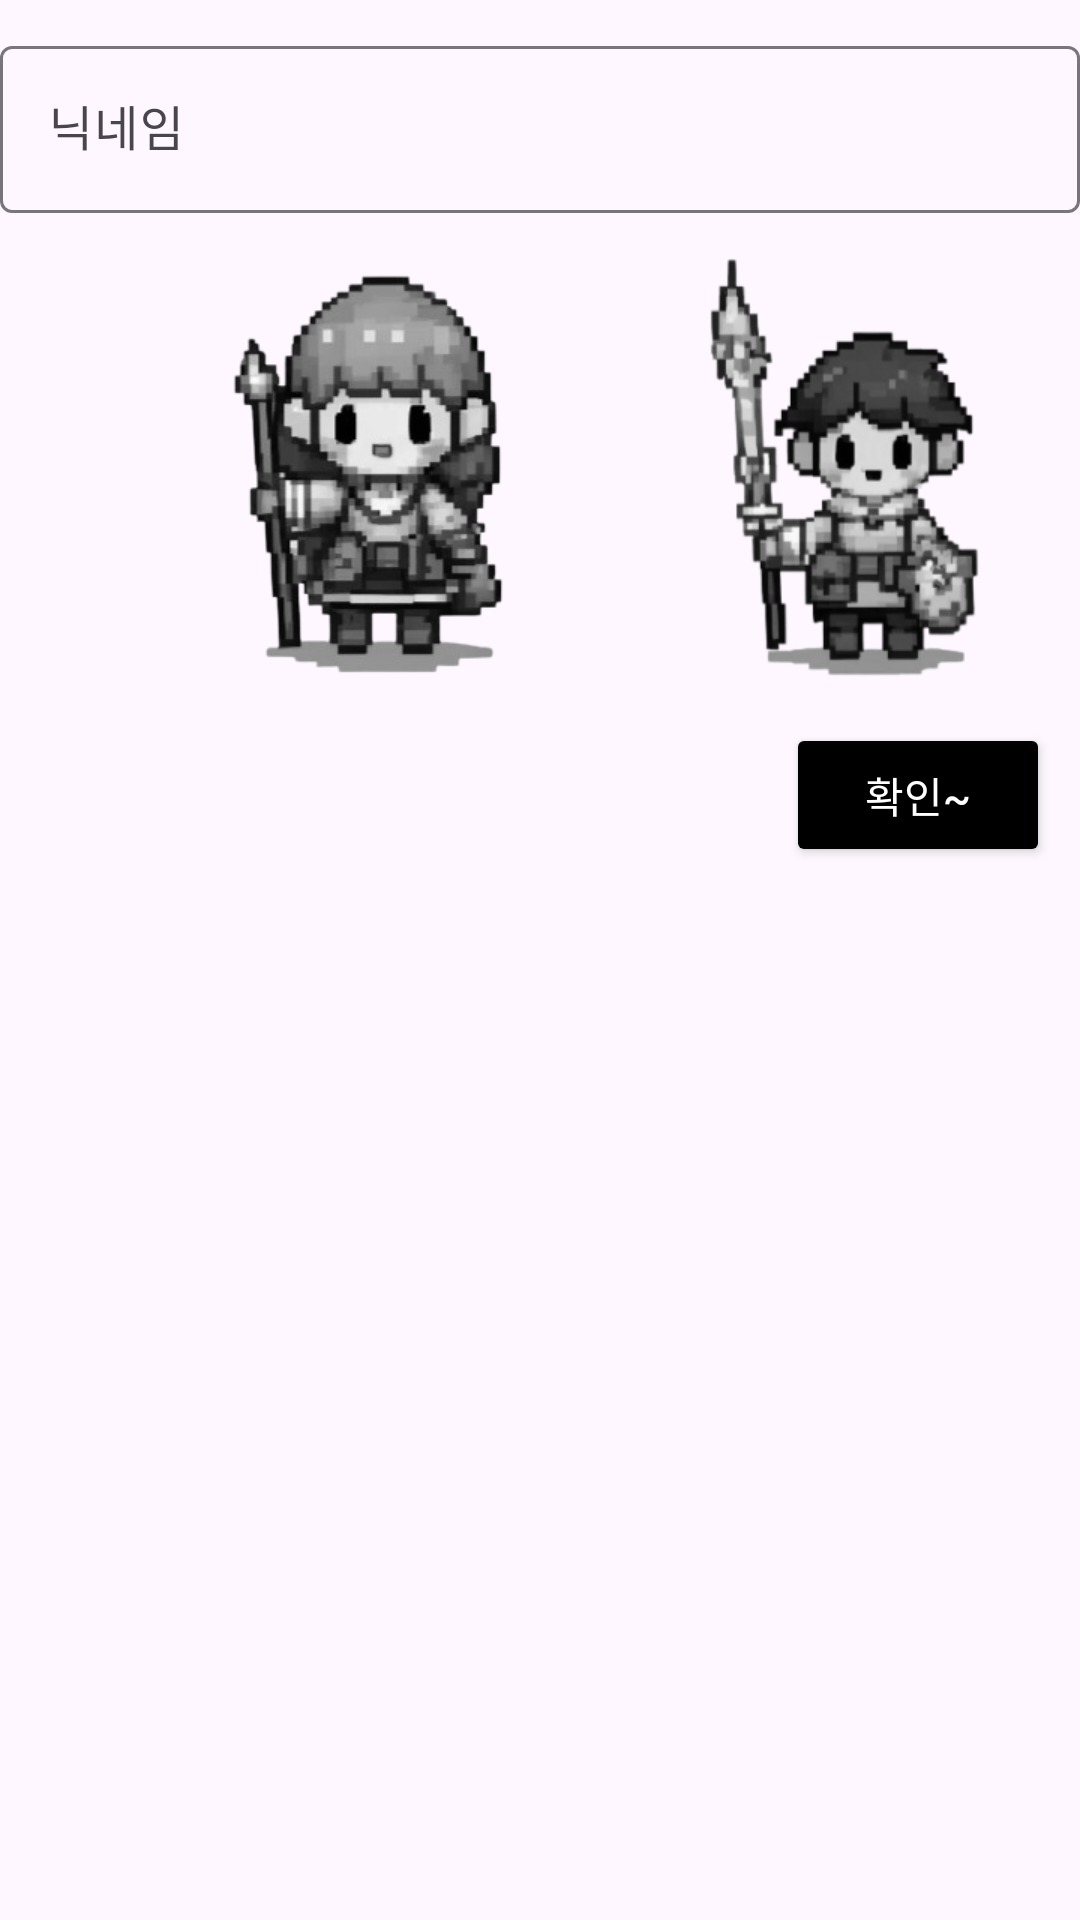

Here is an Android app screen rendered from its layout file. Give the layout XML and the strings, colors and styles it references.
<!-- AndroidManifest.xml: application theme Theme.MyHero -->
<!-- res/layout/activity_signin2.xml -->
<?xml version="1.0" encoding="utf-8"?>
<RelativeLayout xmlns:android="http://schemas.android.com/apk/res/android"
    xmlns:app="http://schemas.android.com/apk/res-auto"
    xmlns:tools="http://schemas.android.com/tools"
    android:id="@+id/main"
    android:layout_width="match_parent"
    android:layout_height="match_parent"
    tools:context=".activitis.SigninActivity2">

    <com.google.android.material.textfield.TextInputLayout
        android:id="@+id/layout_input_nickname"
        android:layout_width="match_parent"
        android:layout_height="wrap_content"
        android:layout_alignParentTop="true"
        android:layout_marginTop="10dp"
        android:hint="닉네임">

        <com.google.android.material.textfield.TextInputEditText
            android:layout_width="match_parent"
            android:layout_height="wrap_content" />

    </com.google.android.material.textfield.TextInputLayout>

    <ImageView
        android:id="@+id/char1"
        android:layout_width="150dp"
        android:layout_height="150dp"
        android:layout_below="@id/layout_input_nickname"
        android:layout_marginTop="10dp"
        android:layout_marginStart="50dp"
        android:src="@drawable/level_up_char1_bl"/>

    <ImageView
        android:id="@+id/char2"
        android:layout_width="150dp"
        android:layout_height="150dp"
        android:layout_marginTop="10dp"
        android:layout_toEndOf="@id/char1"
        android:layout_marginStart="10dp"
        android:layout_below="@id/layout_input_nickname"
        android:src="@drawable/level_up_char4_bl"/>

    <Button
        android:id="@+id/btn"
        android:layout_width="wrap_content"
        android:layout_height="wrap_content"
        android:layout_below="@id/char2"
        android:layout_alignParentEnd="true"
        android:layout_marginEnd="10dp"
        android:layout_marginTop="10dp"
        android:backgroundTint="@color/black"
        android:textColor="@color/white"
        android:padding="10dp"
        android:text="확인~" />


</RelativeLayout>
<!-- resources referenced by this layout -->
<resources>
  <color name="black">#FF000000</color>
  <color name="white">#FFFFFFFF</color>
  <!-- drawable level_up_char1_bl: png bitmap (drawable, 29697 bytes) -->
  <!-- drawable level_up_char4_bl: png bitmap (drawable, 27360 bytes) -->
  <style name="Theme.MyHero" parent="Base.Theme.MyHero" />
  <style name="Base.Theme.MyHero" parent="Theme.Material3.DayNight.NoActionBar">
          
          
      </style>
</resources>
